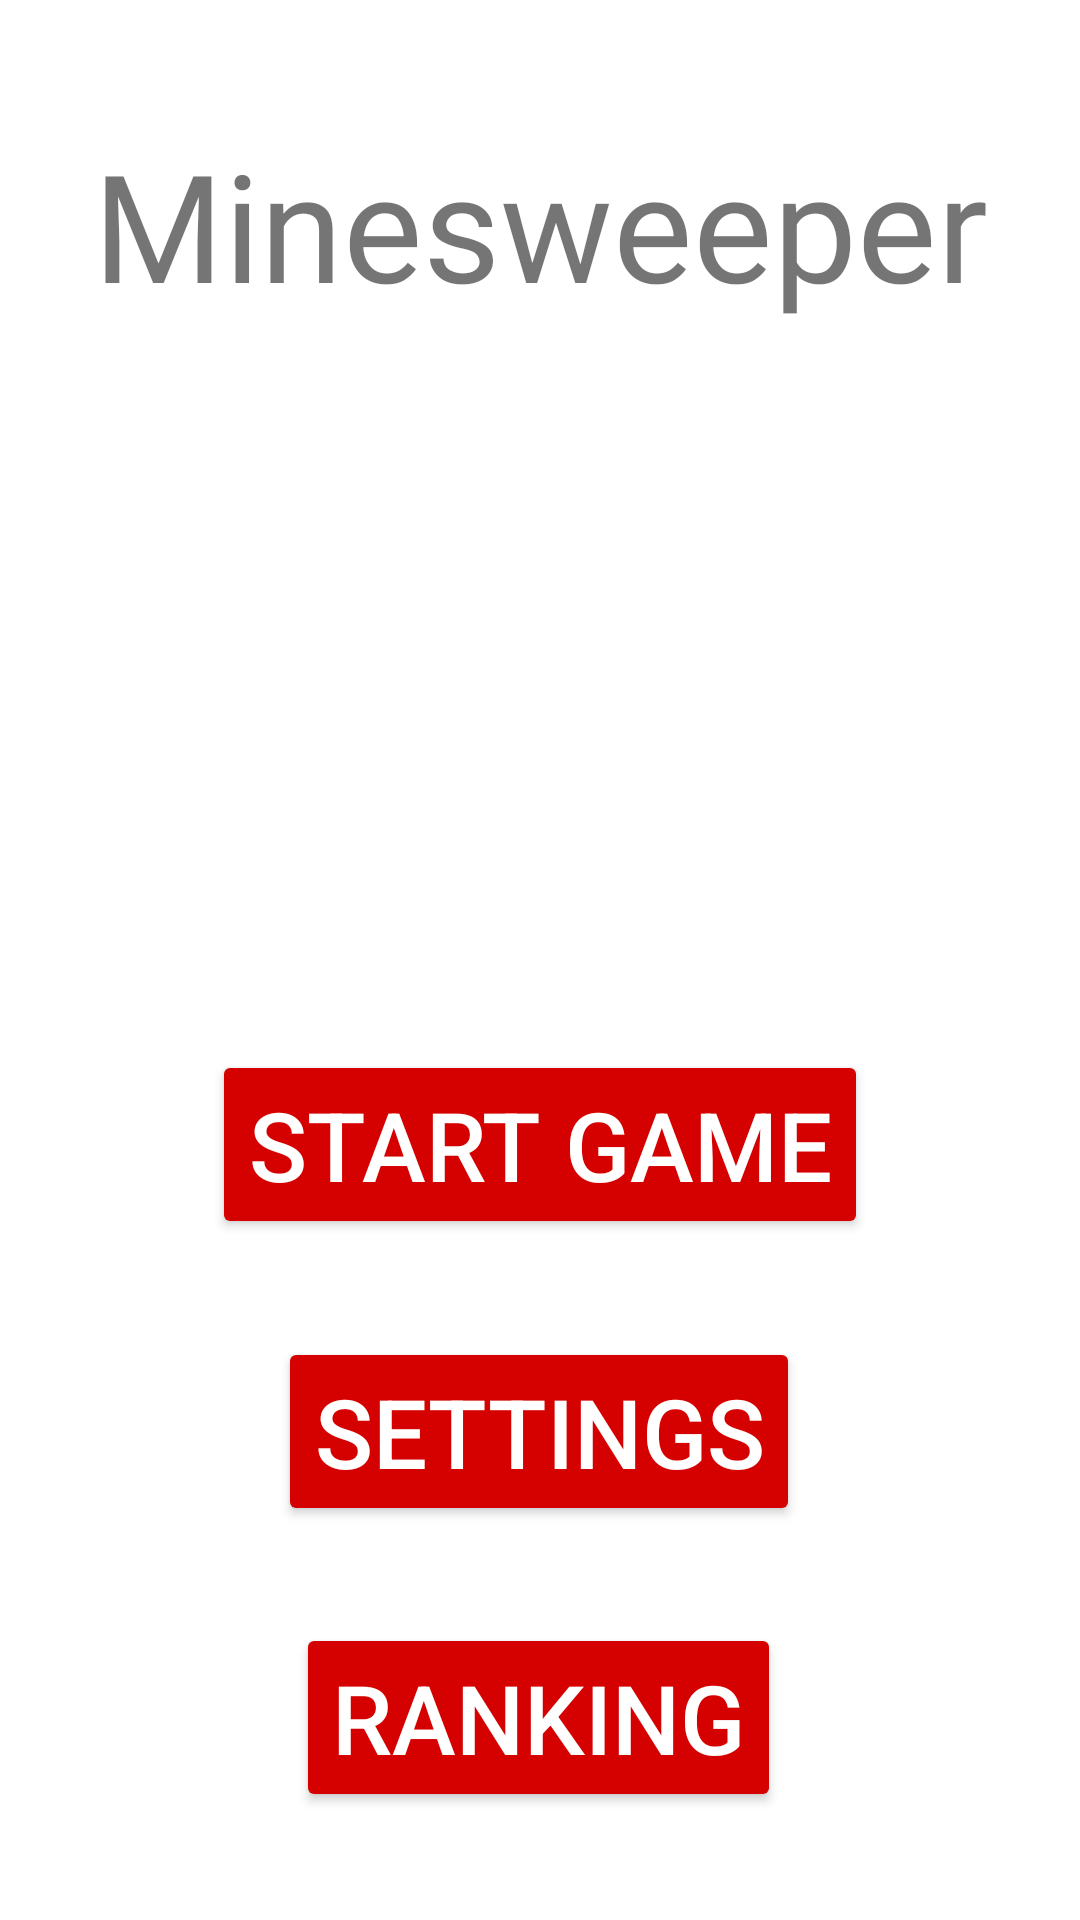

Produce the Android XML layout that renders to this screen, including the resource entries it uses.
<!-- AndroidManifest.xml: application theme Theme.Minesweeper -->
<!-- res/layout/activity_main.xml -->
<?xml version="1.0" encoding="utf-8"?>
<androidx.constraintlayout.widget.ConstraintLayout xmlns:android="http://schemas.android.com/apk/res/android"
    xmlns:app="http://schemas.android.com/apk/res-auto"
    xmlns:tools="http://schemas.android.com/tools"
    android:layout_width="match_parent"
    android:layout_height="match_parent"
    android:background="#FFFFFF"
    tools:context=".MainActivity">

    <TextView
        android:id="@+id/textView3"
        android:layout_width="wrap_content"
        android:layout_height="wrap_content"
        android:fontFamily="@font/alfa_slab_one"
        android:text="@string/minesweeper"
        android:textSize="50sp"
        app:layout_constraintBottom_toTopOf="@+id/guideline5"
        app:layout_constraintLeft_toLeftOf="parent"
        app:layout_constraintRight_toRightOf="parent"
        app:layout_constraintTop_toTopOf="parent" />

    <androidx.constraintlayout.widget.Guideline
        android:id="@+id/guideline5"
        android:layout_width="wrap_content"
        android:layout_height="wrap_content"
        android:orientation="horizontal"
        app:layout_constraintGuide_begin="149dp" />

    <ImageView
        android:id="@+id/imageView3"
        android:layout_width="100dp"
        android:layout_height="100dp"
        app:layout_constraintEnd_toEndOf="parent"
        app:layout_constraintStart_toStartOf="parent"
        app:layout_constraintTop_toTopOf="@+id/guideline5"
        app:srcCompat="@drawable/bomb" />

    <androidx.constraintlayout.widget.Guideline
        android:id="@+id/guideline6"
        android:layout_width="wrap_content"
        android:layout_height="wrap_content"
        android:orientation="horizontal"
        app:layout_constraintGuide_begin="310dp" />

    <Button
        android:id="@+id/btStartGame"
        style="@style/Widget.AppCompat.Button.Colored"
        android:layout_width="wrap_content"
        android:layout_height="wrap_content"
        android:layout_marginTop="40dp"
        android:text="@string/btStart"
        android:textSize="32sp"
        app:layout_constraintEnd_toEndOf="parent"
        app:layout_constraintStart_toStartOf="parent"
        app:layout_constraintTop_toTopOf="@+id/guideline6" />

    <Button
        android:id="@+id/btRanking"
        style="@style/Widget.AppCompat.Button.Colored"
        android:layout_width="wrap_content"
        android:layout_height="wrap_content"
        android:layout_marginBottom="36dp"
        android:text="@string/btRank"
        android:textSize="32sp"
        app:layout_constraintBottom_toBottomOf="parent"
        app:layout_constraintEnd_toEndOf="parent"
        app:layout_constraintHorizontal_bias="0.498"
        app:layout_constraintStart_toStartOf="parent" />

    <Button
        android:id="@+id/btSettings"
        style="@style/Widget.AppCompat.Button.Colored"
        android:layout_width="wrap_content"
        android:layout_height="wrap_content"
        android:text="@string/settings"
        android:textSize="32sp"
        app:layout_constraintBottom_toTopOf="@+id/btRanking"
        app:layout_constraintEnd_toEndOf="parent"
        app:layout_constraintHorizontal_bias="0.498"
        app:layout_constraintStart_toStartOf="parent"
        app:layout_constraintTop_toBottomOf="@+id/btStartGame"
        app:layout_constraintVertical_bias="0.502" />


</androidx.constraintlayout.widget.ConstraintLayout>
<!-- resources referenced by this layout -->
<resources>
  <string name="btRank">Ranking</string>
  <string name="btStart">Start Game</string>
  <string name="minesweeper">Minesweeper</string>
  <string name="settings">Settings</string>
  <style name="Theme.Minesweeper" parent="Theme.MaterialComponents.Light.NoActionBar">
          
          <item name="colorPrimary">@color/primaryColor</item>
          <item name="colorPrimaryVariant">@color/primaryLightColor</item>
          <item name="colorOnPrimary">@color/primaryTextColor</item>
          
          <item name="colorSecondary">@color/secondaryColor</item>
          <item name="colorSecondaryVariant">@color/secondaryLightColor</item>
          <item name="colorOnSecondary">@color/secondaryTextColor</item>
          
          <item name="android:statusBarColor" tools:targetApi="l">?attr/colorPrimaryVariant</item>
      </style>
  <color name="primaryColor">#37474f</color>
  <color name="primaryLightColor">#62727b</color>
  <color name="primaryTextColor">#ffffff</color>
  <color name="secondaryColor">#d50000</color>
  <color name="secondaryLightColor">#ff5131</color>
  <color name="secondaryTextColor">#ffffff</color>
</resources>
